3-way image classification set "data" from GitHub (agiftsanyazhar/Proyek-Akhir-D4-PENS---Garbage-SSD); label vocabulary: anorganik, botol kaca, botol plastik.

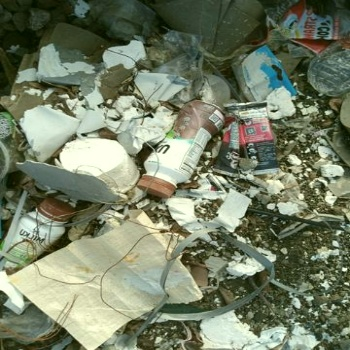
Label: botol plastik

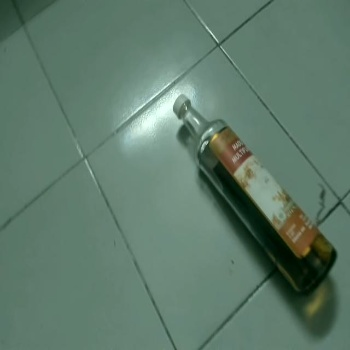
Label: botol kaca

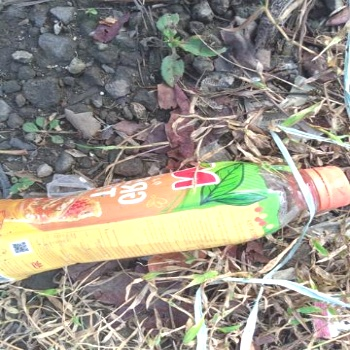
Label: botol plastik

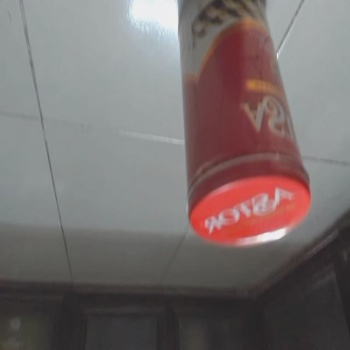
Label: anorganik

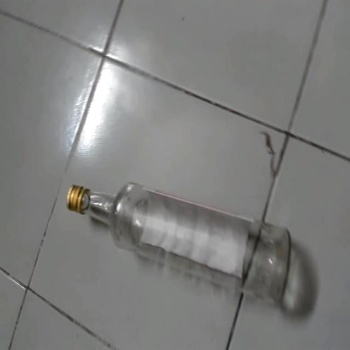
Label: botol kaca

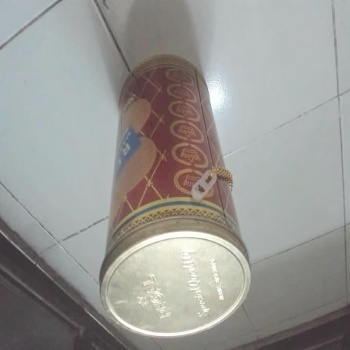
Label: anorganik
